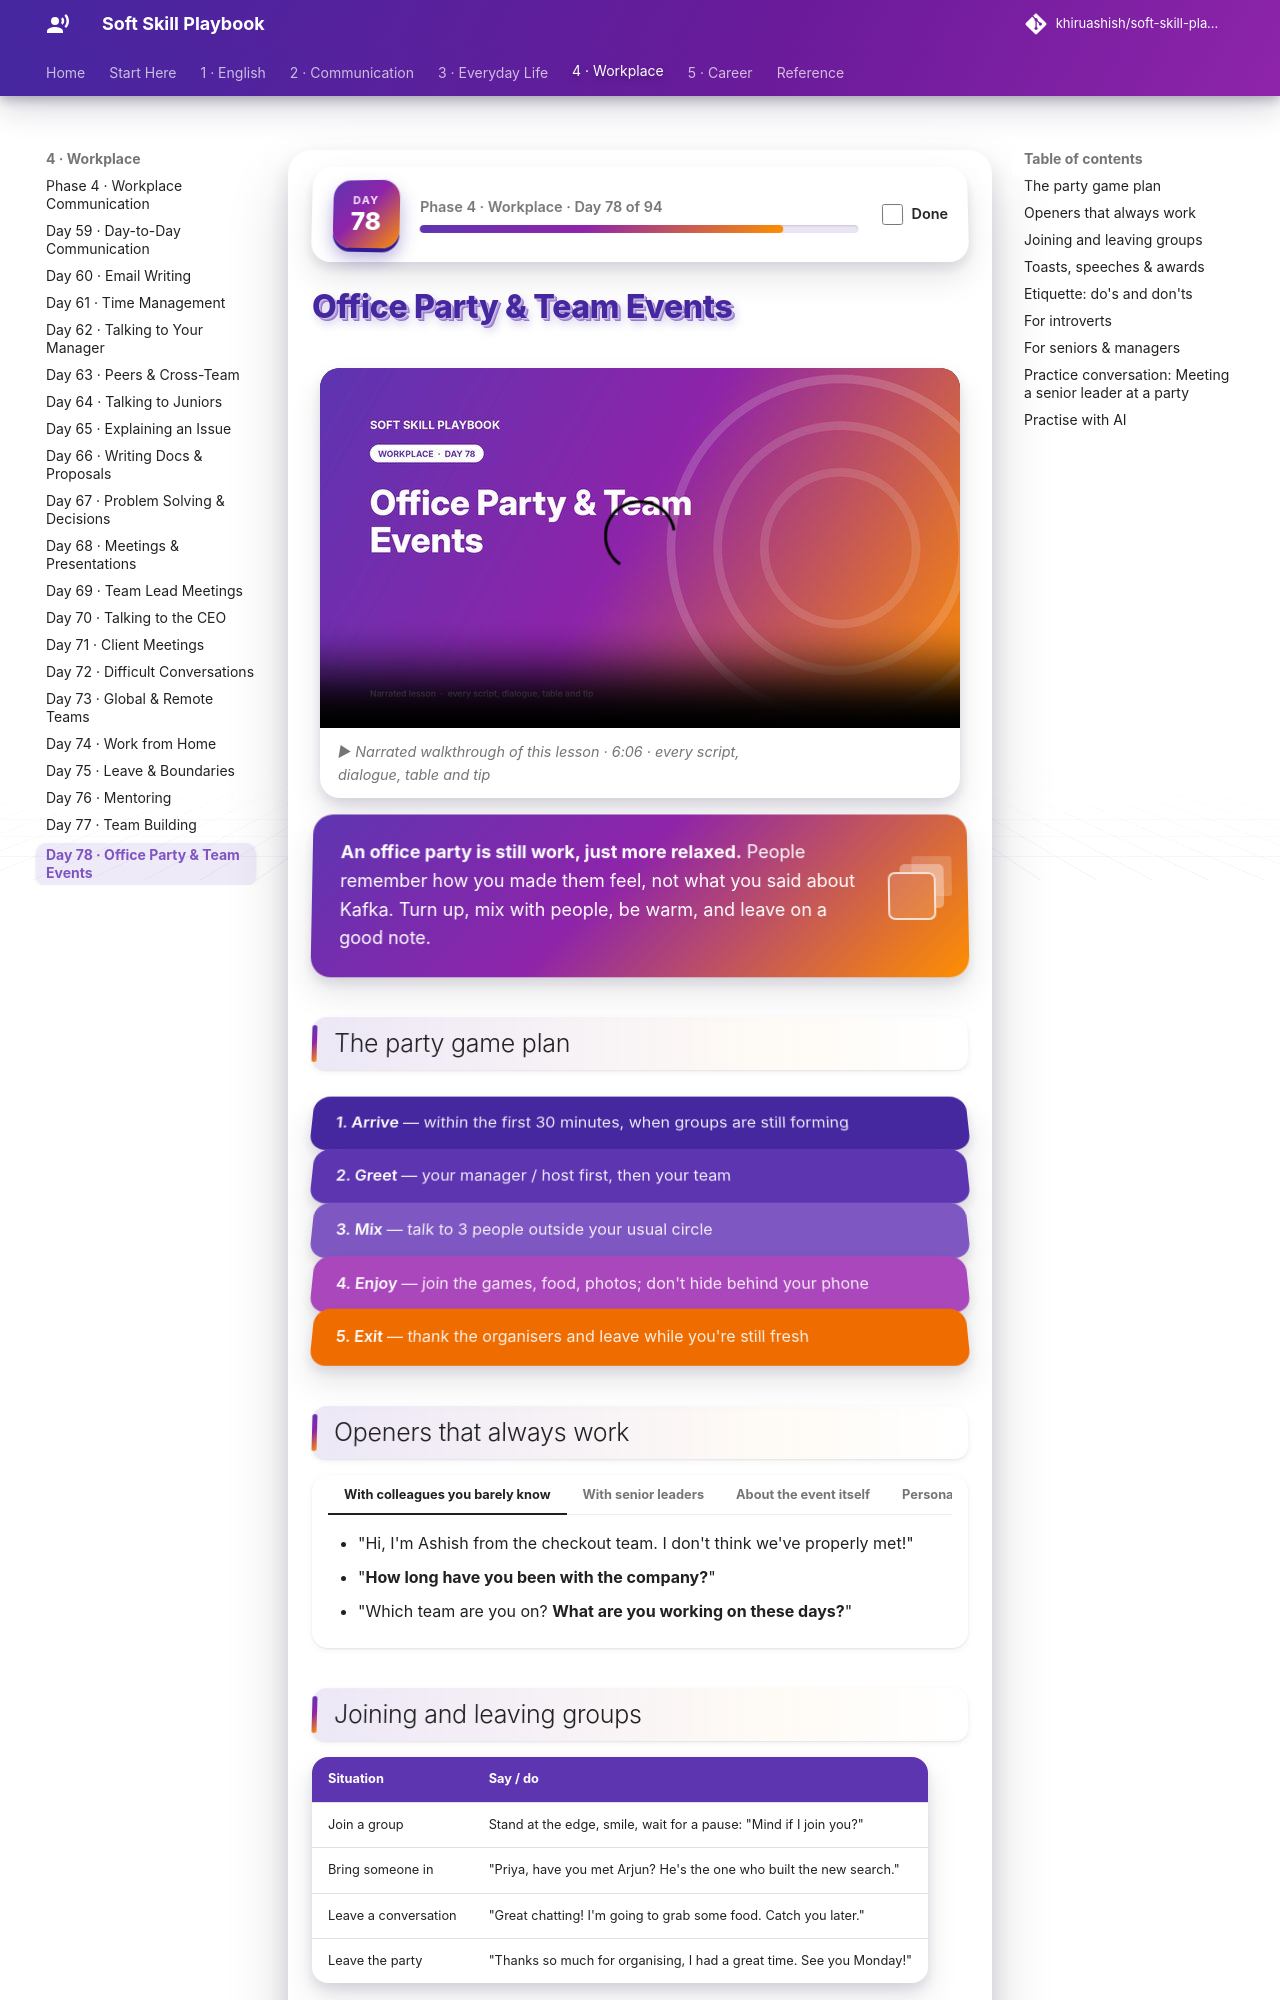

repository: khiruashish/soft-skill-playbook · page: workplace/office-party/index.html · generator: mkdocs

# Office Party & Team Events

<div class="ssp-banner" markdown>
**An office party is still work, just more relaxed.** People remember how you made them feel, not what
you said about Kafka. Turn up, mix with people, be warm, and leave on a good note.
</div>

## The party game plan

<div class="ssp-stack">
<div>1. Arrive <span>— within the first 30 minutes, when groups are still forming</span></div>
<div>2. Greet <span>— your manager / host first, then your team</span></div>
<div>3. Mix <span>— talk to 3 people outside your usual circle</span></div>
<div>4. Enjoy <span>— join the games, food, photos; don't hide behind your phone</span></div>
<div>5. Exit <span>— thank the organisers and leave while you're still fresh</span></div>
</div>

## Openers that always work

=== "With colleagues you barely know"

    - "Hi, I'm Ashish from the checkout team. I don't think we've properly met!"
    - "**How long have you been with the company?**"
    - "Which team are you on? **What are you working on these days?**"

=== "With senior leaders"

    - "Hi Ma'am / Sir, I'm Ashish, I work on the delivery-tracking feature. **Great event, thanks for
      organising it.**"
    - "**What's been the highlight of the year for you?**"
    - "Is there anything **you're excited about for next year?**"

    !!! tip
        Keep it short (2–3 minutes). Leaders want to meet many people. Don't pitch projects or ask
        for a promotion at a party.

=== "About the event itself"

    - "The food's great. **Have you tried the biryani?**"
    - "Are you **joining the quiz**? We need one more for our team."
    - "**Who organised this?** They did a great job."

=== "Personal (safe) topics"

    - "**Any plans for the holidays?**"
    - "Have you **watched anything good** lately?"
    - "**Where are you from originally?**"
    - "Do you do anything fun on weekends? Sports, music?"
